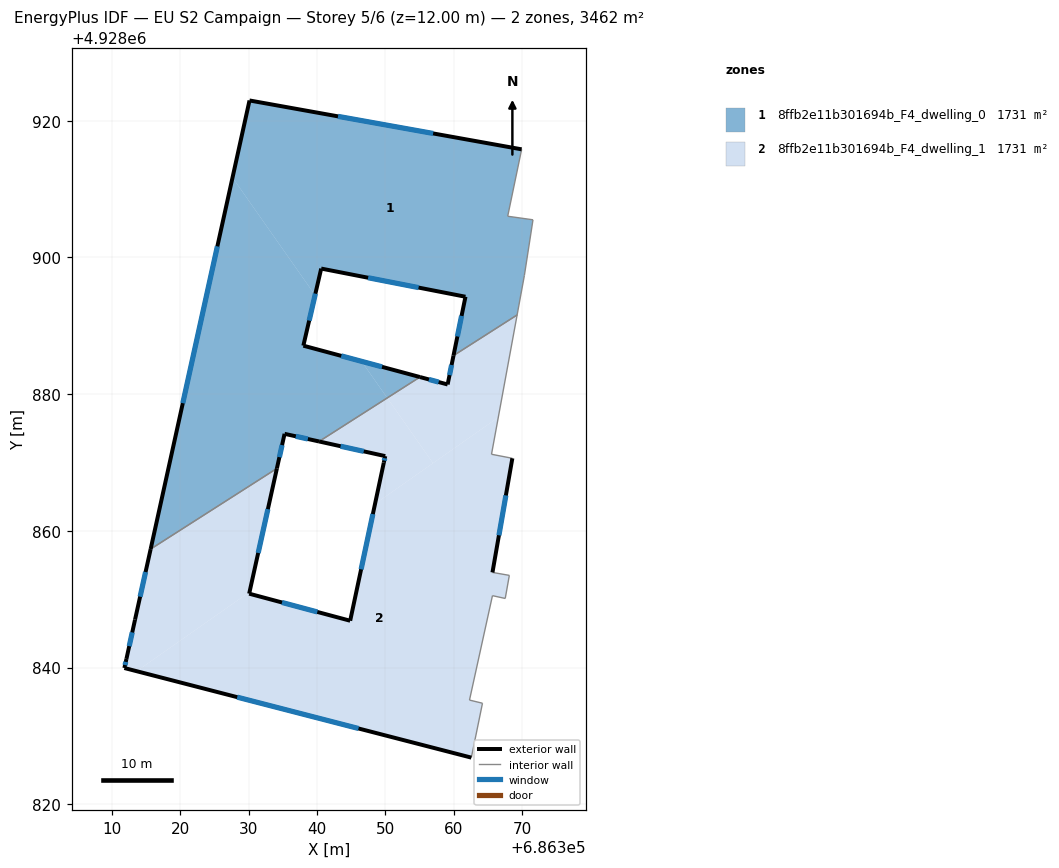
=== STOREY PLAN SPEC (per zone: floor XY polygon, exterior-wall plan segments, windows/doors) ===
zone 1: 8ffb2e11b301694b_F4_dwelling_0  (1730.9 m²)
  floor: (686369.30, 4928891.59) (686370.36, 4928897.36) (686371.62, 4928905.51) (686367.92, 4928906.03) (686369.96, 4928915.82) (686330.14, 4928922.97) (686327.65, 4928911.69) (686339.73, 4928894.49) (686340.63, 4928898.38) (686361.74, 4928894.25) (686359.99, 4928885.64)
  floor: (686355.08, 4928882.50) (686346.53, 4928884.80) (686350.29, 4928879.45)
  floor: (686340.32, 4928873.08) (686350.29, 4928879.45) (686346.53, 4928884.80) (686338.02, 4928887.09) (686339.73, 4928894.49) (686327.65, 4928911.69) (686315.67, 4928857.33) (686334.15, 4928869.13) (686335.27, 4928874.20)
  exterior wall: (686359.99, 4928885.64) – (686361.74, 4928894.25)  [8.8 m]
    window: (686360.56, 4928888.44) – (686361.17, 4928891.45)  [3.2 m²]
  exterior wall: (686361.74, 4928894.25) – (686340.63, 4928898.38)  [21.5 m]
    window: (686354.87, 4928895.59) – (686347.49, 4928897.03)  [7.9 m²]
  exterior wall: (686340.63, 4928898.38) – (686338.02, 4928887.09)  [11.6 m]
    window: (686339.78, 4928894.71) – (686338.87, 4928890.76)  [4.2 m²]
  exterior wall: (686338.02, 4928887.09) – (686355.08, 4928882.50)  [17.7 m]
    window: (686343.57, 4928885.60) – (686349.53, 4928884.00)  [6.5 m²]
  exterior wall: (686340.32, 4928873.08) – (686335.27, 4928874.20)  [5.2 m]
    window: (686338.68, 4928873.44) – (686336.91, 4928873.83)  [1.9 m²]
  exterior wall: (686335.27, 4928874.20) – (686334.15, 4928869.13)  [5.2 m]
    window: (686334.90, 4928872.55) – (686334.51, 4928870.78)  [1.9 m²]
  exterior wall: (686315.67, 4928857.33) – (686330.14, 4928922.97)  [67.2 m]
    window: (686320.38, 4928878.68) – (686325.43, 4928901.63)  [24.6 m²]
  exterior wall: (686330.14, 4928922.97) – (686369.96, 4928915.82)  [40.5 m]
    window: (686343.09, 4928920.65) – (686357.01, 4928918.15)  [14.8 m²]
  interior walls: 7
zone 2: 8ffb2e11b301694b_F4_dwelling_1  (1730.8 m²)
  floor: (686344.87, 4928846.85) (686348.51, 4928863.95) (686348.54, 4928864.08) (686349.79, 4928869.97)
  floor: (686312.13, 4928841.26) (686315.40, 4928856.08) (686313.39, 4928847.01)
  floor: (686366.54, 4928876.61) (686369.30, 4928891.59) (686359.99, 4928885.64) (686359.13, 4928881.42) (686355.08, 4928882.50) (686350.29, 4928879.45) (686356.99, 4928869.91)
  floor: (686356.99, 4928869.91) (686350.29, 4928879.45) (686340.32, 4928873.08) (686350.00, 4928870.93) (686349.79, 4928869.97) (686348.54, 4928864.08) (686348.51, 4928863.95)
  floor: (686362.60, 4928826.82) (686364.23, 4928834.78) (686362.33, 4928835.24) (686365.69, 4928850.51) (686367.56, 4928850.11) (686368.16, 4928853.49) (686365.69, 4928853.92) (686368.60, 4928870.62) (686365.55, 4928871.21) (686366.54, 4928876.61) (686348.51, 4928863.95) (686344.87, 4928846.85) (686330.09, 4928850.81) (686330.14, 4928851.05) (686313.63, 4928839.46)
  floor: (686330.14, 4928851.05) (686334.15, 4928869.13) (686315.67, 4928857.33) (686312.13, 4928841.26) (686311.83, 4928839.93) (686313.63, 4928839.46)
  exterior wall: (686362.60, 4928826.82) – (686311.83, 4928839.93)  [52.4 m]
    window: (686346.09, 4928831.08) – (686328.34, 4928835.66)  [19.2 m²]
  exterior wall: (686311.83, 4928839.93) – (686312.13, 4928841.26)  [1.4 m]
    window: (686311.93, 4928840.36) – (686312.03, 4928840.82)  [0.5 m²]
  exterior wall: (686312.13, 4928841.26) – (686313.39, 4928847.01)  [5.9 m]
    window: (686312.54, 4928843.13) – (686312.98, 4928845.14)  [2.2 m²]
  exterior wall: (686313.39, 4928847.01) – (686315.67, 4928857.33)  [10.6 m]
    window: (686314.13, 4928850.36) – (686314.93, 4928853.97)  [3.9 m²]
  exterior wall: (686334.15, 4928869.13) – (686330.09, 4928850.81)  [18.8 m]
    window: (686332.83, 4928863.17) – (686331.41, 4928856.77)  [6.9 m²]
  exterior wall: (686330.09, 4928850.81) – (686344.87, 4928846.85)  [15.3 m]
    window: (686334.89, 4928849.52) – (686340.06, 4928848.13)  [5.6 m²]
  exterior wall: (686344.87, 4928846.85) – (686349.79, 4928869.97)  [23.6 m]
    window: (686346.47, 4928854.37) – (686348.19, 4928862.45)  [8.7 m²]
  exterior wall: (686349.79, 4928869.97) – (686350.00, 4928870.93)  [1.0 m]
    window: (686349.86, 4928870.29) – (686349.93, 4928870.62)  [0.4 m²]
  exterior wall: (686350.00, 4928870.93) – (686340.32, 4928873.08)  [9.9 m]
    window: (686346.85, 4928871.63) – (686343.47, 4928872.38)  [3.6 m²]
  exterior wall: (686355.08, 4928882.50) – (686359.13, 4928881.42)  [4.2 m]
    window: (686356.39, 4928882.15) – (686357.81, 4928881.77)  [1.5 m²]
  exterior wall: (686359.13, 4928881.42) – (686359.99, 4928885.64)  [4.3 m]
    window: (686359.41, 4928882.79) – (686359.71, 4928884.27)  [1.6 m²]
  exterior wall: (686368.60, 4928870.62) – (686365.69, 4928853.92)  [17.0 m]
    window: (686367.65, 4928865.18) – (686366.63, 4928859.35)  [6.2 m²]
  interior walls: 11

=== DERIVED (storey summary) ===
Building: EU S2 Campaign
Storey: 5 of 6  (floor level z = 12.00 m)
Storey gross floor area: 3461.6 m²
Zones on this storey: 2
  - 8ffb2e11b301694b_F4_dwelling_0: floor 1730.9 m²; exterior wall 177.6 m (532.7 m²); 8 window(s) 65.1 m²; WWR 12.2%
  - 8ffb2e11b301694b_F4_dwelling_1: floor 1730.8 m²; exterior wall 164.3 m (493.0 m²); 12 window(s) 60.2 m²; WWR 12.2%
Zone adjacency (shared interzone walls):
  - 8ffb2e11b301694b_F4_dwelling_0 ↔ 8ffb2e11b301694b_F4_dwelling_1